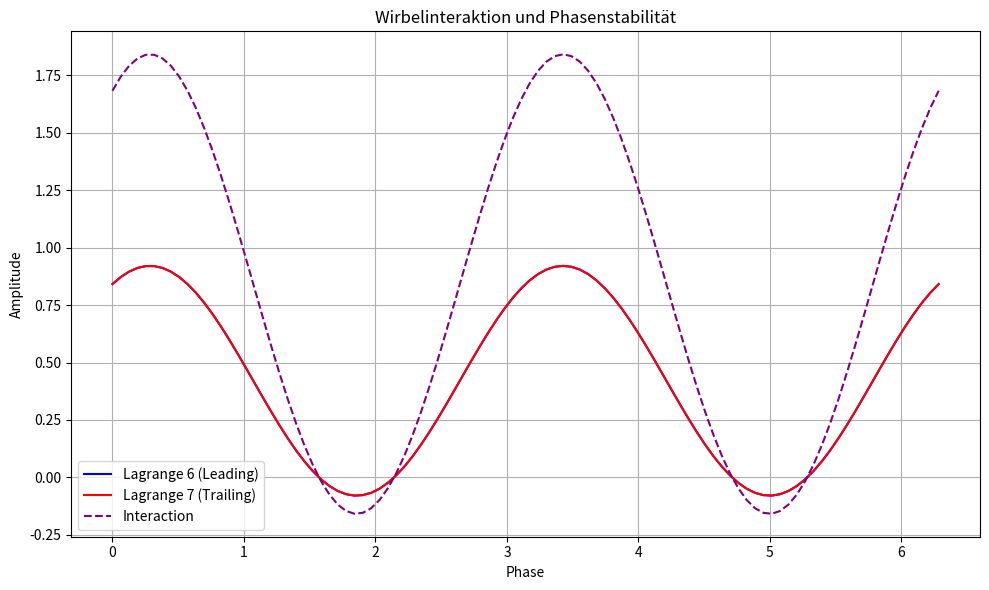

Write Python code to recreate this figure.
import numpy as np
import matplotlib.pyplot as plt
import os

# Constants for the dynamic system
LAGRANGE_POINTS = {
    'L6': np.array([1.0, -0.5]),  # Approximate position of Lagrange 6 (Leading Earth)
    'L7': np.array([1.0, 0.5]),   # Approximate position of Lagrange 7 (Trailing Earth)
}

# Function to simulate the interaction between the vortices (Wirbel)
def vortex_interaction(lagrange_point_1, lagrange_point_2):
    """
    Simulate the interaction between two vortices and their impact on transport dynamics.
    Args:
    - lagrange_point_1: Coordinates of the first Lagrange point.
    - lagrange_point_2: Coordinates of the second Lagrange point.
    Returns:
    - Interaction result (simulated data)
    """
    # Phase dynamics with varying offsets for each Lagrange point
    phase = np.linspace(0, 2 * np.pi, 100)
    amplitude_1 = np.sin(phase + lagrange_point_1[0]) * np.cos(phase)  # L6 effect
    amplitude_2 = np.sin(phase + lagrange_point_2[0]) * np.cos(phase)  # L7 effect

    # Calculate the interaction impact (cross-phase interactions)
    interaction = amplitude_1 + amplitude_2
    return phase, amplitude_1, amplitude_2, interaction

# Simulate interactions between Lagrange 6 and Lagrange 7
phase, amplitude_L6, amplitude_L7, interaction = vortex_interaction(LAGRANGE_POINTS['L6'], LAGRANGE_POINTS['L7'])

# Plot the interaction results
plt.figure(figsize=(10, 6))

# Plot for Lagrange 6
plt.plot(phase, amplitude_L6, label='Lagrange 6 (Leading)', color='b')

# Plot for Lagrange 7
plt.plot(phase, amplitude_L7, label='Lagrange 7 (Trailing)', color='r')

# Plot for the interaction between L6 and L7
plt.plot(phase, interaction, label='Interaction', color='purple', linestyle='--')

plt.title('Wirbelinteraktion und Phasenstabilität')
plt.xlabel('Phase')
plt.ylabel('Amplitude')
plt.legend()
plt.grid(True)
plt.tight_layout()

# Output directory setup (adapted for your path)
output_dir = "EXPERIMENTAL/BUILDER_LAB/EXPLORATION/symbolic_layer/janus_rope_operator/experiments/EXP_10/"
os.makedirs(output_dir, exist_ok=True)

# Save the updated plot in the correct directory
output_file = f"{output_dir}vortex_interaction_phase_plot.png"
plt.savefig(output_file)

# Show the plot
plt.show()

# Store results in a dictionary for further analysis
vortex_interaction_results = {
    'Lagrange 6 Impact': {'x': phase, 'y': amplitude_L6},
    'Lagrange 7 Impact': {'x': phase, 'y': amplitude_L7},
    'Interaction Impact': {'x': phase, 'y': interaction}
}

# Output file path for the results
vortex_interaction_results
